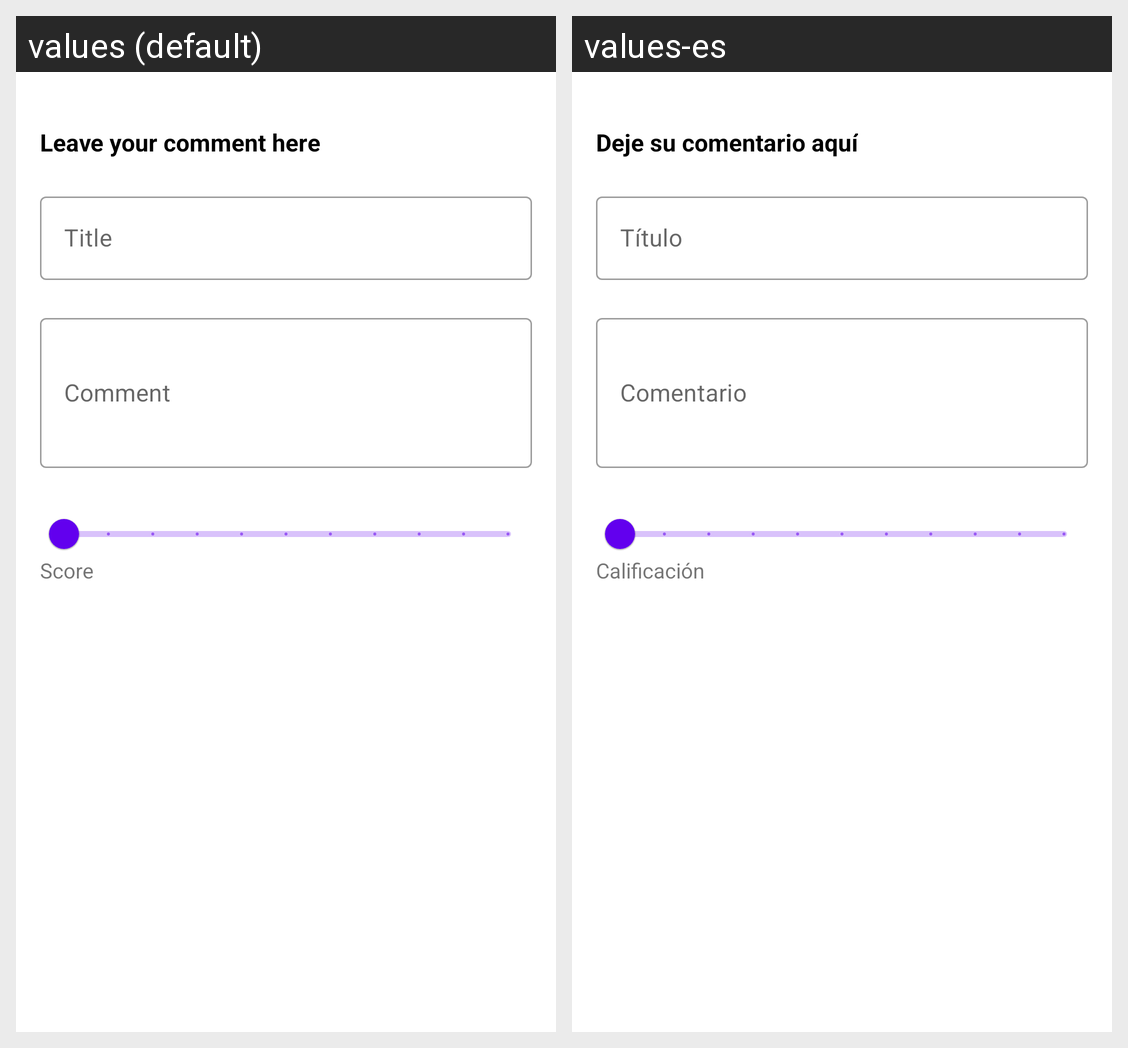

Strings drawn on this Android screen and how each of the app's shown locales translates them:
Android screen res/layout/dialog_comment.xml rendered under 2 locales, left to right: values (default), values-es. Device: Nexus 5 (rendered at 1080×1920; each locale shown at half size, 540×960, under a caption strip naming it); theme Theme.DAITP.
Strings drawn on this screen, with the default value and each locale's value (text and hints the layout hard-codes, and strings that could not be matched under every locale, appear in the picture but are not listed):

comment_title
  values: Leave your comment here
  values-es: Deje su comentario aquí

title_hint
  values: Title
  values-es: Título

body_hint
  values: Comment
  values-es: Comentario

score
  values: Score
  values-es: Calificación
